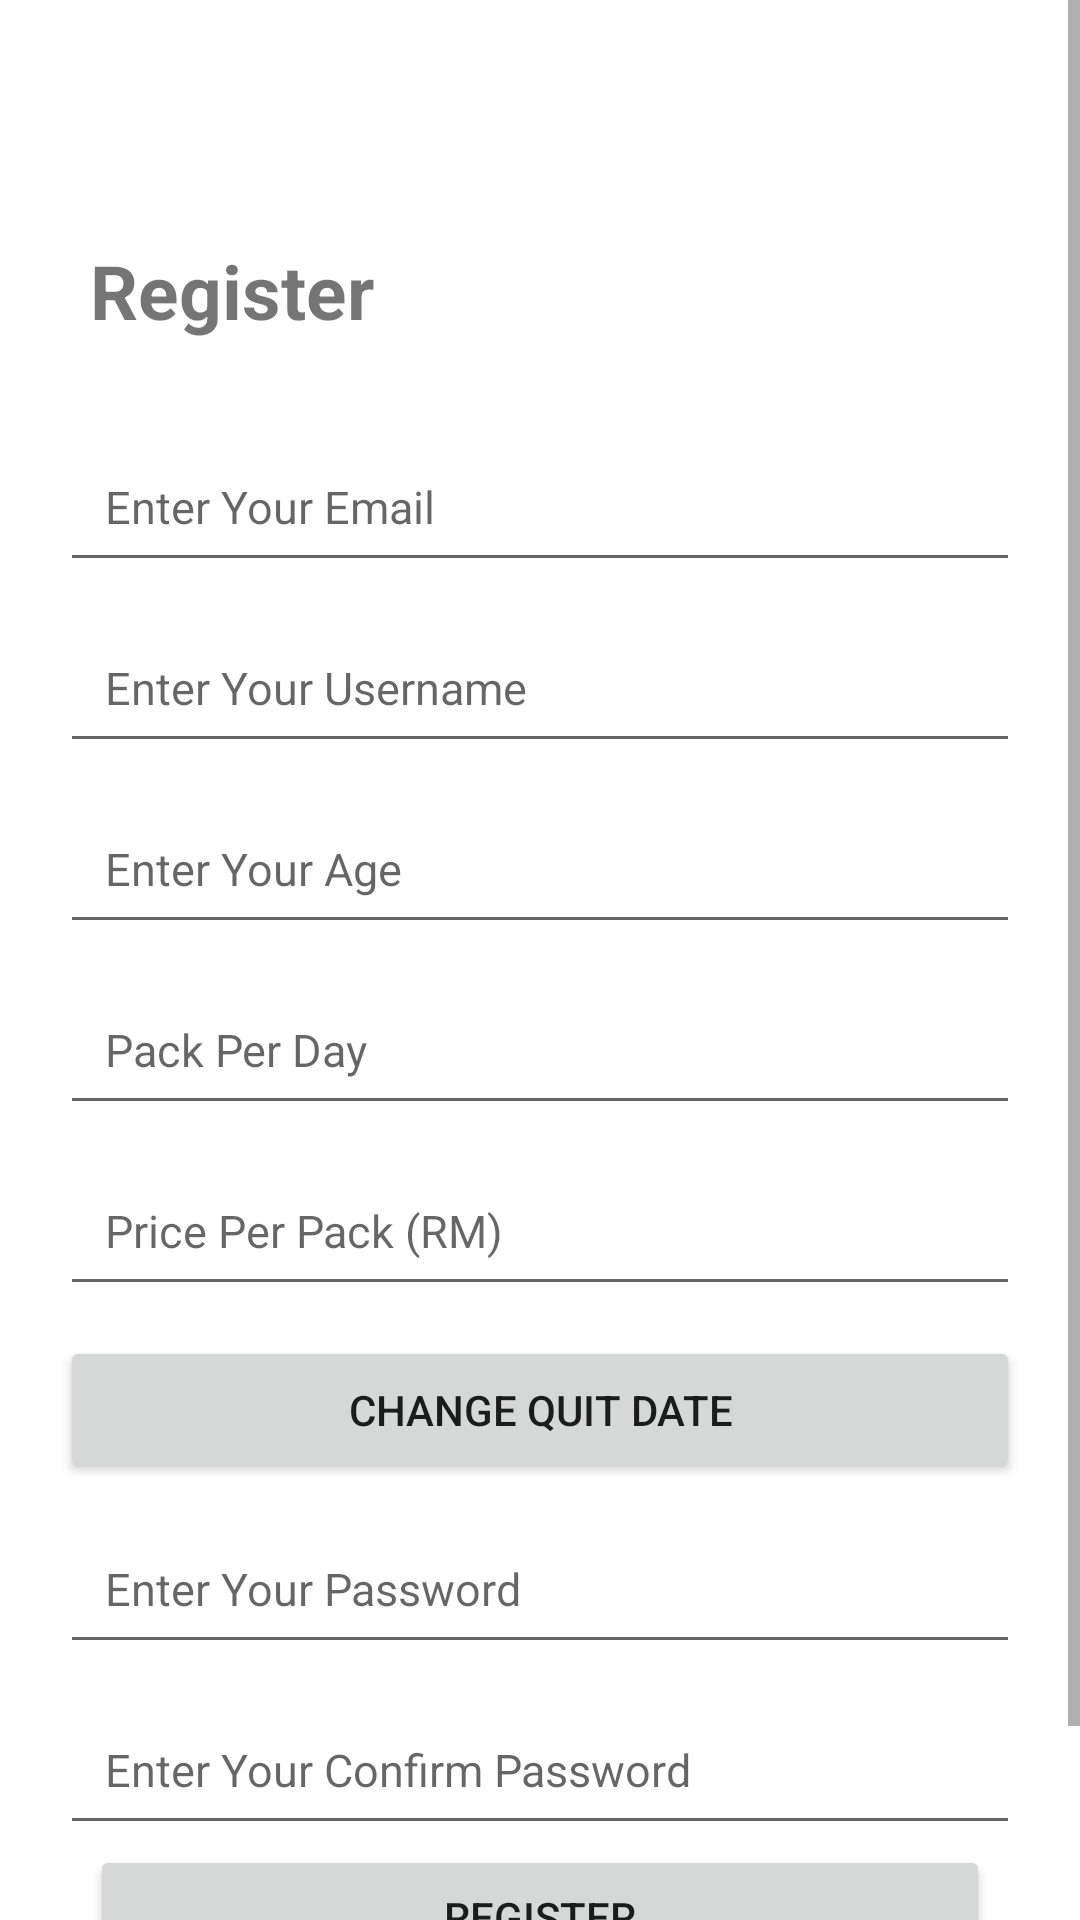

Android layout source for this screen:
<!-- AndroidManifest.xml: application theme Theme.QuiteSmoking -->
<!-- res/layout/activity_register.xml -->
<?xml version="1.0" encoding="utf-8"?>
<RelativeLayout xmlns:android="http://schemas.android.com/apk/res/android"
    xmlns:app="http://schemas.android.com/apk/res-auto"
    xmlns:tools="http://schemas.android.com/tools"
    android:layout_width="match_parent"
    android:layout_height="match_parent"
    tools:context=".RegisterActivity">

    <ScrollView
        android:layout_width="match_parent"
        android:layout_height="wrap_content"
        android:fillViewport="true">

        <RelativeLayout
            android:layout_width="match_parent"
            android:layout_height="match_parent">

            <TextView
                android:id="@+id/tv_register"
                android:layout_width="wrap_content"
                android:layout_height="wrap_content"
                android:layout_alignParentStart="true"
                android:layout_marginStart="30dp"
                android:layout_marginTop="80dp"
                android:text="Register"
                android:textSize="25sp"
                android:textStyle="bold" />

            <com.google.android.material.textfield.TextInputEditText
                android:id="@+id/et_email"
                android:layout_width="match_parent"
                android:layout_height="wrap_content"
                android:layout_below="@id/tv_register"
                android:layout_marginStart="20dp"
                android:layout_marginTop="30dp"
                android:layout_marginEnd="20dp"
                android:hint="Enter Your Email"
                android:inputType="textEmailAddress"
                android:padding="15dp"
                android:textSize="15sp" />

            <com.google.android.material.textfield.TextInputEditText
                android:id="@+id/et_username"
                android:layout_width="match_parent"
                android:layout_height="wrap_content"
                android:layout_below="@id/et_email"
                android:layout_marginStart="20dp"
                android:layout_marginTop="10dp"
                android:layout_marginEnd="20dp"
                android:hint="Enter Your Username"
                android:inputType="text"
                android:padding="15dp"
                android:textSize="15sp" />

            <com.google.android.material.textfield.TextInputEditText
                android:id="@+id/et_age"
                android:layout_width="match_parent"
                android:layout_height="wrap_content"
                android:layout_below="@id/et_username"
                android:layout_marginStart="20dp"
                android:layout_marginTop="10dp"
                android:layout_marginEnd="20dp"
                android:hint="Enter Your Age"
                android:inputType="numberSigned"
                android:padding="15dp"
                android:textSize="15sp" />

            <com.google.android.material.textfield.TextInputEditText
                android:id="@+id/et_packPerDay"
                android:layout_width="match_parent"
                android:layout_height="wrap_content"
                android:layout_below="@id/et_age"
                android:layout_marginStart="20dp"
                android:layout_marginTop="10dp"
                android:layout_marginEnd="20dp"
                android:hint="Pack Per Day"
                android:inputType="numberSigned"
                android:padding="15dp"
                android:textSize="15sp" />

            <com.google.android.material.textfield.TextInputEditText
                android:id="@+id/et_pricePerPack"
                android:layout_width="match_parent"
                android:layout_height="wrap_content"
                android:layout_below="@id/et_packPerDay"
                android:layout_marginStart="20dp"
                android:layout_marginTop="10dp"
                android:layout_marginEnd="20dp"
                android:hint="Price Per Pack (RM)"
                android:inputType="numberDecimal"
                android:padding="15dp"
                android:textSize="15sp" />

            <Button
                android:id="@+id/buttonChangeQuitDate"
                android:layout_width="match_parent"
                android:layout_height="wrap_content"
                android:layout_below="@id/et_pricePerPack"
                android:layout_marginStart="20dp"
                android:layout_marginTop="10dp"
                android:layout_marginEnd="20dp"
                android:padding="15dp"
                android:text="Change Quit Date" />

            <com.google.android.material.textfield.TextInputEditText
                android:id="@+id/et_password"
                android:layout_width="match_parent"
                android:layout_height="wrap_content"
                android:layout_below="@id/buttonChangeQuitDate"
                android:layout_marginStart="20dp"
                android:layout_marginTop="10dp"
                android:layout_marginEnd="20dp"
                android:hint="Enter Your Password"
                android:inputType="textPassword"
                android:padding="15dp"
                android:textSize="15sp" />

            <com.google.android.material.textfield.TextInputEditText
                android:id="@+id/et_confirm_password"
                android:layout_width="match_parent"
                android:layout_height="wrap_content"
                android:layout_below="@id/et_password"
                android:layout_marginStart="20dp"
                android:layout_marginTop="10dp"
                android:layout_marginEnd="20dp"
                android:hint="Enter Your Confirm Password"
                android:inputType="textPassword"
                android:padding="15dp"
                android:textSize="15sp" />

            <LinearLayout
                android:layout_width="match_parent"
                android:layout_height="wrap_content"
                android:orientation="vertical"
                android:layout_below="@+id/et_confirm_password">

                <Button
                    android:id="@+id/btn_register"
                    android:layout_width="match_parent"
                    android:layout_height="wrap_content"
                    android:layout_above="@id/tv_btn_login"
                    android:layout_marginStart="30dp"
                    android:layout_marginEnd="30dp"
                    android:padding="10dp"
                    android:text="Register" />

                <TextView
                    android:id="@+id/tv_btn_login"
                    android:layout_width="wrap_content"
                    android:layout_height="wrap_content"
                    android:layout_marginStart="20dp"
                    android:layout_marginTop="10dp"
                    android:layout_marginEnd="20dp"
                    android:layout_marginBottom="20dp"
                    android:layout_gravity="center"
                    android:text="Already have an account? Login Here"
                    android:textStyle="bold" />

            </LinearLayout>
        </RelativeLayout>

    </ScrollView>
</RelativeLayout>
<!-- resources referenced by this layout -->
<resources>
  <style name="Theme.QuiteSmoking" parent="Theme.MaterialComponents.DayNight.DarkActionBar">
          
          <item name="colorPrimary">@color/purple_500</item>
          <item name="colorPrimaryVariant">@color/purple_700</item>
          <item name="colorOnPrimary">@color/white</item>
          
          <item name="colorSecondary">@color/teal_200</item>
          <item name="colorSecondaryVariant">@color/teal_700</item>
          <item name="colorOnSecondary">@color/black</item>
          
          <item name="android:statusBarColor" tools:targetApi="l">?attr/colorPrimaryVariant</item>
          
      </style>
  <!-- not gathered from this repository: default colours our renderer supplied (Android Studio template values) -->
  <color name="purple_500">#FF6200EE</color>
  <color name="purple_700">#FF3700B3</color>
  <color name="teal_200">#FF03DAC5</color>
  <color name="teal_700">#FF018786</color>
  <color name="black">#FF000000</color>
  <color name="white">#FFFFFFFF</color>
</resources>
